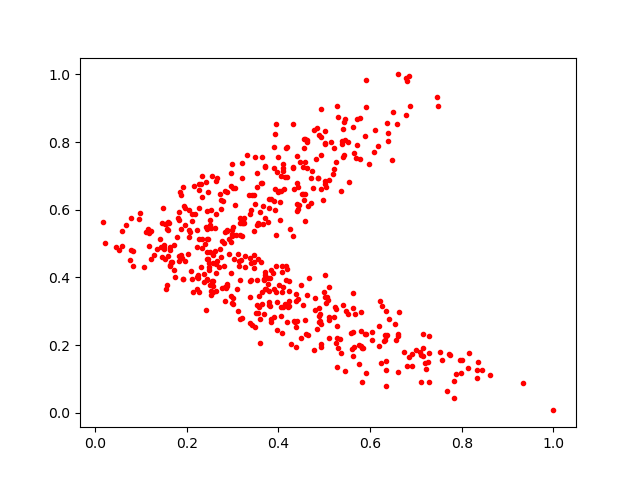

The file beside this chart, header and first rows:
0.50063187, 0.79858553
0.2655, 0.6933
0.3821, 0.3995
0.37, 0.4167
0.3783, 0.6326
0.6611, 0.2312
0.2722, 0.6479
0.1109, 0.535
0.6208, 0.3288
0.4318, 0.852
0.4341, 0.271
0.2331, 0.6386
0.4764, 0.6641
0.04458, 0.4895
0.3204, 0.6942
0.4464, 0.7411
0.2552, 0.6987
0.1167, 0.4926
0.3702, 0.3664
0.4937, 0.897
0.1581, 0.5408
0.4225, 0.3299
0.6603, 1.0
0.2804, 0.5016
0.3596, 0.5927
0.1547, 0.5586
0.5274, 0.2193
0.4792, 0.3047
0.5649, 0.1939
0.5653, 0.7666
0.3554, 0.2936
0.5017, 0.3422
0.2958, 0.3457
0.3784, 0.604
0.6367, 0.2298
0.4137, 0.6982
0.4336, 0.6607
0.2824, 0.6561
0.7001, 0.1857
0.3463, 0.4446
0.6341, 0.07915
0.246, 0.5145
0.632, 0.216
0.337, 0.2639
0.2985, 0.5408
0.1683, 0.4457
0.5469, 0.2994
0.4538, 0.6463
0.6606, 0.1207
0.3052, 0.613
0.41, 0.3708
0.4932, 0.7625
0.2463, 0.4538
0.1214, 0.4538
0.4054, 0.6557
0.393, 0.6603
0.2262, 0.6063
0.206, 0.5333
0.3398, 0.4436
0.5802, 0.2407
0.4385, 0.351
... 488 more rows
